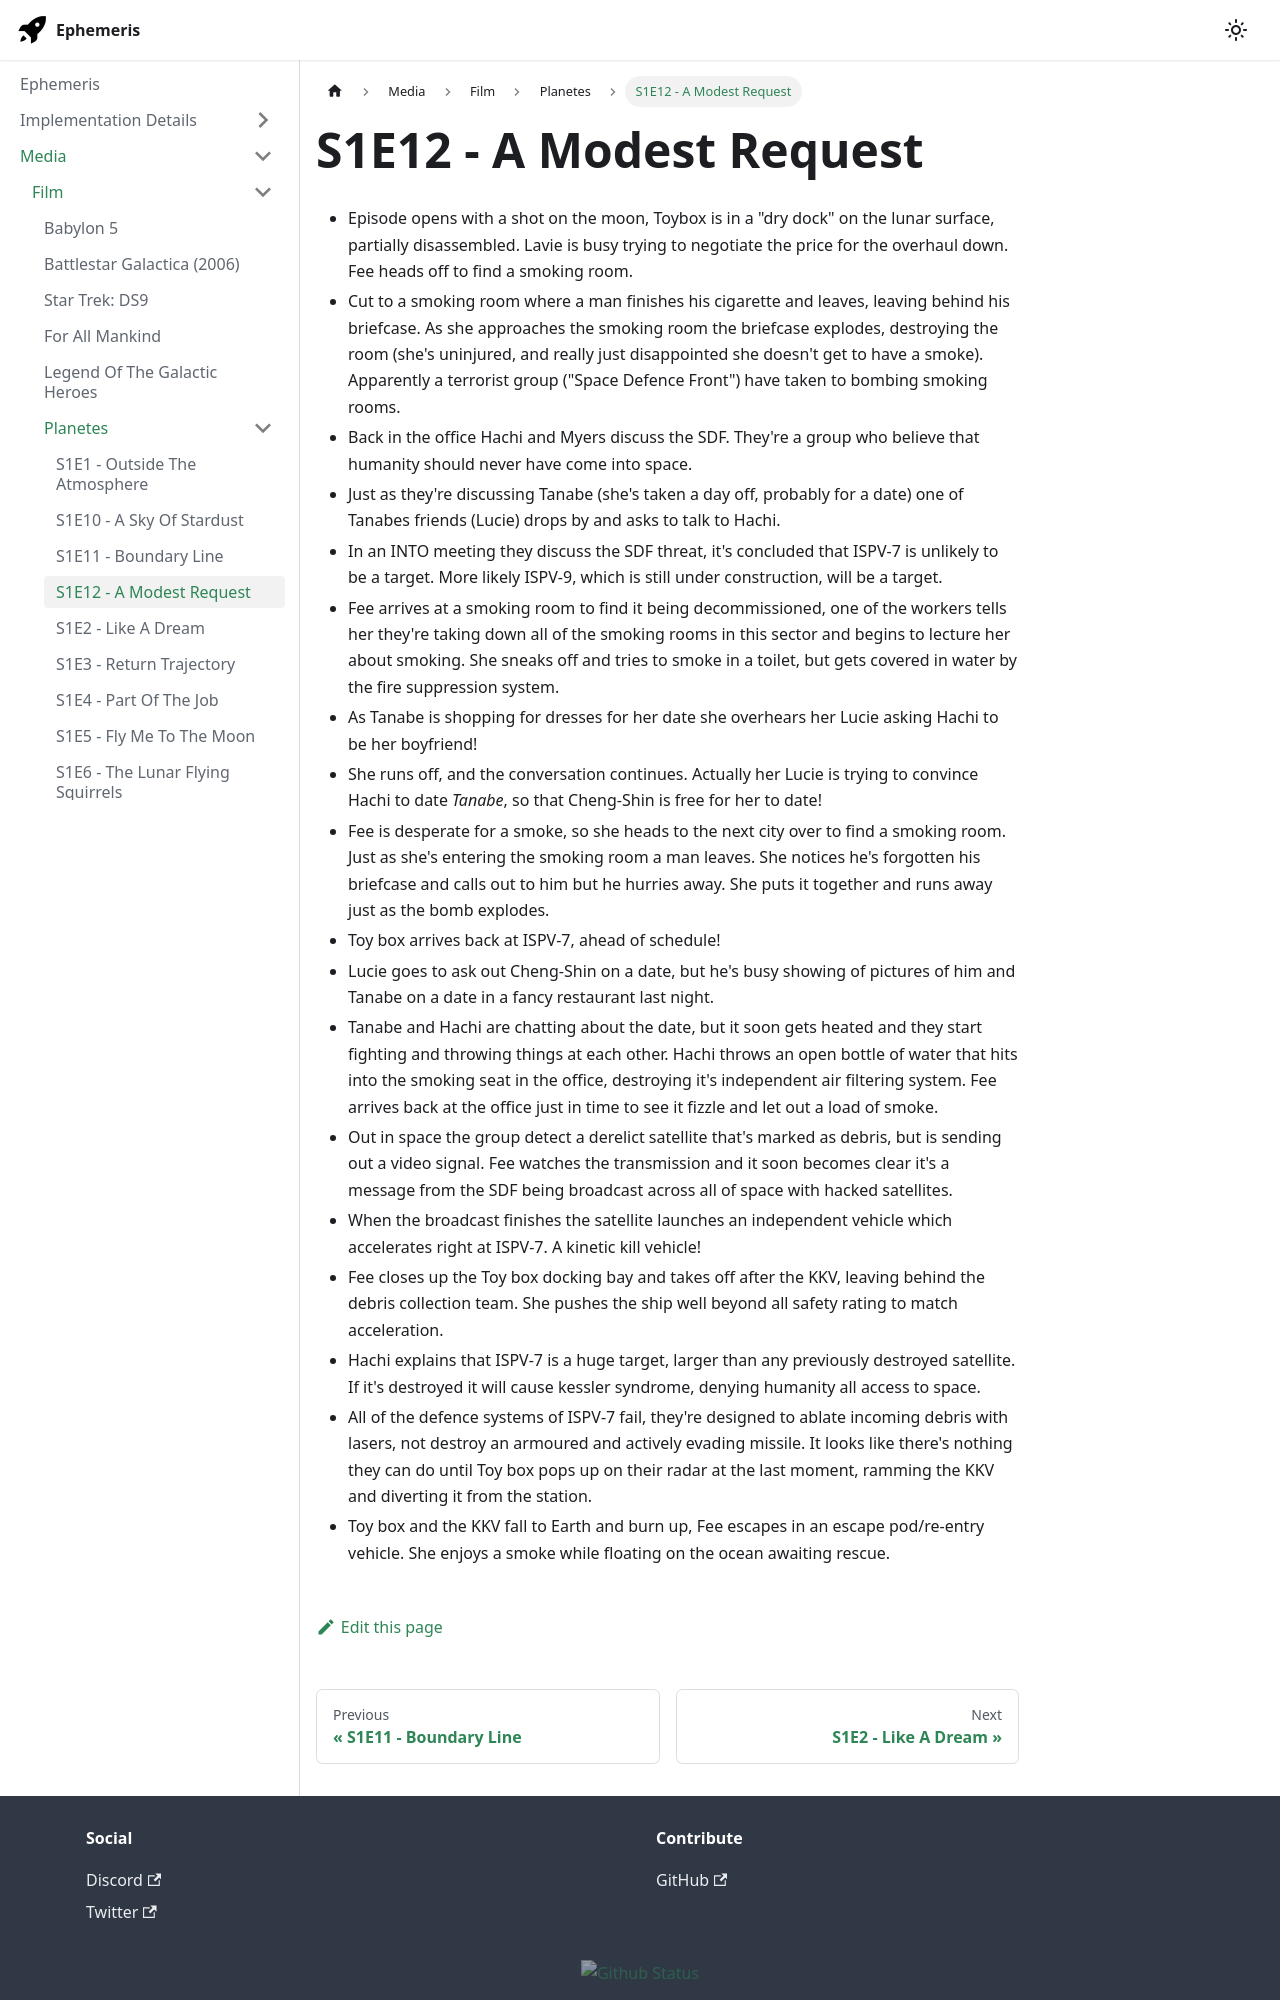

repository: martindevans/EphemerisNotes · page: Media/Film/Planetes/S1E12 - A Modest Request/index.html · generator: docusaurus

 - Episode opens with a shot on the moon, Toybox is in a "dry dock" on the lunar surface, partially disassembled. Lavie is busy trying to negotiate the price for the overhaul down. Fee heads off to find a smoking room.
 - Cut to a smoking room where a man finishes his cigarette and leaves, leaving behind his briefcase. As she approaches the smoking room the briefcase explodes, destroying the room (she's uninjured, and really just disappointed she doesn't get to have a smoke). Apparently a terrorist group ("Space Defence Front") have taken to bombing smoking rooms.
 - Back in the office Hachi and Myers discuss the SDF. They're a group who believe that humanity should never have come into space.
 - Just as they're discussing Tanabe (she's taken a day off, probably for a date) one of Tanabes friends (Lucie) drops by and asks to talk to Hachi.
 - In an INTO meeting they discuss the SDF threat, it's concluded that ISPV-7 is unlikely to be a target. More likely ISPV-9, which is still under construction, will be a target.
 - Fee arrives at a smoking room to find it being decommissioned, one of the workers tells her they're taking down all of the smoking rooms in this sector and begins to lecture her about smoking. She sneaks off and tries to smoke in a toilet, but gets covered in water by the fire suppression system.
 - As Tanabe is shopping for dresses for her date she overhears her Lucie asking Hachi to be her boyfriend!
 - She runs off, and the conversation continues. Actually her Lucie is trying to convince Hachi to date _Tanabe_, so that Cheng-Shin is free for her to date!
 - Fee is desperate for a smoke, so she heads to the next city over to find a smoking room. Just as she's entering the smoking room a man leaves. She notices he's forgotten his briefcase and calls out to him but he hurries away. She puts it together and runs away just as the bomb explodes.
 - Toy box arrives back at ISPV-7, ahead of schedule!
 - Lucie goes to ask out Cheng-Shin on a date, but he's busy showing of pictures of him and Tanabe on a date in a fancy restaurant last night.
 - Tanabe and Hachi are chatting about the date, but it soon gets heated and they start fighting and throwing things at each other. Hachi throws an open bottle of water that hits into the smoking seat in the office, destroying it's independent air filtering system. Fee arrives back at the office just in time to see it fizzle and let out a load of smoke.
 - Out in space the group detect a derelict satellite that's marked as debris, but is sending out a video signal. Fee watches the transmission and it soon becomes clear it's a message from the SDF being broadcast across all of space with hacked satellites.
 - When the broadcast finishes the satellite launches an independent vehicle which accelerates right at ISPV-7. A kinetic kill vehicle!
 - Fee closes up the Toy box docking bay and takes off after the KKV, leaving behind the debris collection team. She pushes the ship well beyond all safety rating to match acceleration.
 - Hachi explains that ISPV-7 is a huge target, larger than any previously destroyed satellite. If it's destroyed it will cause kessler syndrome, denying humanity all access to space.
 - All of the defence systems of ISPV-7 fail, they're designed to ablate incoming debris with lasers, not destroy an armoured and actively evading missile. It looks like there's nothing they can do until Toy box pops up on their radar at the last moment, ramming the KKV and diverting it from the station.
 - Toy box and the KKV fall to Earth and burn up, Fee escapes in an escape pod/re-entry vehicle. She enjoys a s
